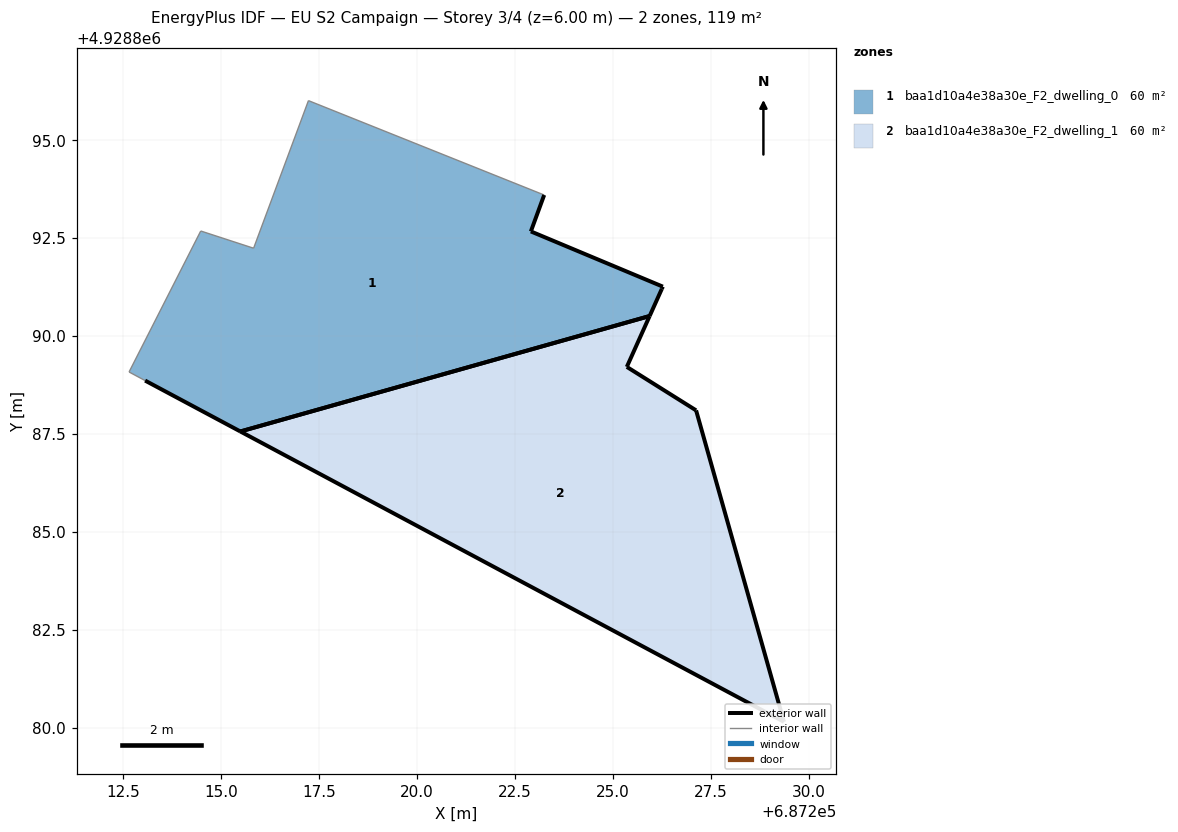
=== STOREY PLAN SPEC (per zone: floor XY polygon, exterior-wall plan segments, windows/doors) ===
zone 1: baa1d10a4e38a30e_F2_dwelling_0  (59.7 m²)
  floor: (687225.94, 4928890.51) (687226.25, 4928891.20) (687226.27, 4928891.26) (687222.90, 4928892.67) (687223.24, 4928893.60) (687217.22, 4928896.01) (687215.82, 4928892.24) (687214.47, 4928892.68) (687212.64, 4928889.08) (687213.05, 4928888.86) (687215.49, 4928887.56)
  exterior wall: (687226.27, 4928891.26) – (687226.25, 4928891.20)  [0.1 m]
  exterior wall: (687226.25, 4928891.20) – (687225.94, 4928890.51)  [0.8 m]
  exterior wall: (687215.49, 4928887.56) – (687213.05, 4928888.86)  [2.8 m]
  exterior wall: (687223.24, 4928893.60) – (687222.90, 4928892.67)  [1.0 m]
  exterior wall: (687222.90, 4928892.67) – (687226.27, 4928891.26)  [3.7 m]
  exterior wall: (687225.94, 4928890.51) – (687215.49, 4928887.56)  [10.9 m]
  interior walls: 5
zone 2: baa1d10a4e38a30e_F2_dwelling_1  (59.7 m²)
  floor: (687229.36, 4928880.15) (687227.12, 4928888.10) (687225.35, 4928889.21) (687225.94, 4928890.51) (687215.49, 4928887.56)
  exterior wall: (687227.12, 4928888.10) – (687229.36, 4928880.15)  [8.3 m]
  exterior wall: (687229.36, 4928880.15) – (687215.49, 4928887.56)  [15.7 m]
  exterior wall: (687225.94, 4928890.51) – (687225.35, 4928889.21)  [1.4 m]
  exterior wall: (687225.35, 4928889.21) – (687227.12, 4928888.10)  [2.1 m]
  exterior wall: (687215.49, 4928887.56) – (687225.94, 4928890.51)  [10.9 m]

=== DERIVED (storey summary) ===
Building: EU S2 Campaign
Storey: 3 of 4  (floor level z = 6.00 m)
Storey gross floor area: 119.5 m²
Zones on this storey: 2
  - baa1d10a4e38a30e_F2_dwelling_0: floor 59.7 m²; exterior wall 19.1 m (57.2 m²); WWR 0.0%
  - baa1d10a4e38a30e_F2_dwelling_1: floor 59.7 m²; exterior wall 38.4 m (115.1 m²); WWR 0.0%
Zone adjacency: (none detected)